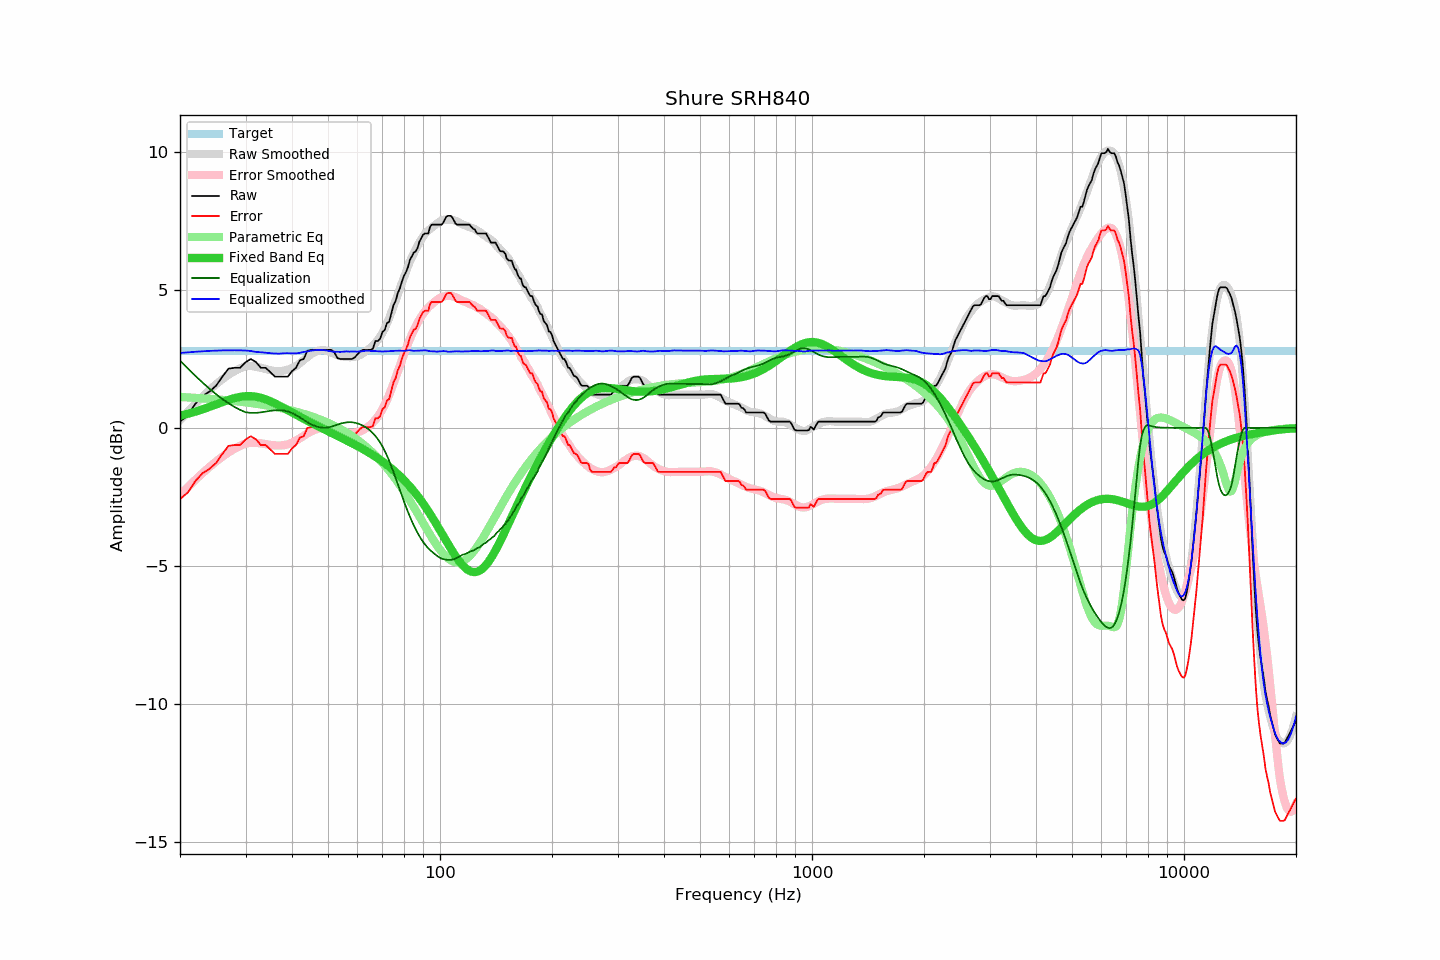

The data file committed next to this chart (first rows):
frequency, raw, error, smoothed, error_smoothed, equalization, parametric_eq, equalized_raw, equalized_smoothed, target
20, 0.23, -2.57, 0.28, -2.44, 2.44, 0.44, 2.66, 2.71, 2.80
21, 0.46, -2.34, 0.59, -2.15, 2.15, 0.51, 2.61, 2.74, 2.80
22, 0.88, -1.92, 0.87, -1.88, 1.88, 0.59, 2.76, 2.76, 2.80
23, 1.16, -1.64, 1.14, -1.64, 1.64, 0.67, 2.80, 2.78, 2.80
24, 1.32, -1.48, 1.37, -1.42, 1.42, 0.76, 2.74, 2.79, 2.80
25, 1.53, -1.27, 1.58, -1.22, 1.22, 0.85, 2.75, 2.80, 2.80
26, 1.86, -0.94, 1.76, -1.04, 1.04, 0.93, 2.90, 2.81, 2.80
27, 2.15, -0.65, 1.92, -0.89, 0.89, 1.01, 3.04, 2.81, 2.80
28, 2.18, -0.62, 2.05, -0.76, 0.76, 1.08, 2.94, 2.81, 2.80
29, 2.18, -0.62, 2.16, -0.65, 0.65, 1.12, 2.83, 2.81, 2.80
30, 2.38, -0.42, 2.24, -0.57, 0.57, 1.15, 2.94, 2.80, 2.80
31, 2.50, -0.30, 2.24, -0.54, 0.54, 1.15, 3.04, 2.79, 2.80
32, 2.39, -0.41, 2.21, -0.54, 0.54, 1.13, 2.93, 2.75, 2.80
33, 2.18, -0.62, 2.18, -0.56, 0.56, 1.09, 2.74, 2.74, 2.80
34, 2.18, -0.62, 2.13, -0.59, 0.59, 1.03, 2.77, 2.72, 2.80
35, 2.02, -0.78, 2.09, -0.62, 0.62, 0.96, 2.63, 2.71, 2.80
36, 1.86, -0.94, 2.06, -0.64, 0.64, 0.89, 2.49, 2.69, 2.80
37, 1.86, -0.94, 2.05, -0.64, 0.64, 0.81, 2.50, 2.69, 2.80
38, 1.86, -0.94, 2.07, -0.63, 0.63, 0.72, 2.49, 2.70, 2.80
39, 1.86, -0.94, 2.11, -0.59, 0.59, 0.64, 2.45, 2.71, 2.80
40, 2.06, -0.74, 2.16, -0.54, 0.54, 0.56, 2.59, 2.70, 2.80
41, 2.18, -0.62, 2.24, -0.46, 0.46, 0.48, 2.64, 2.70, 2.80
42, 2.45, -0.35, 2.34, -0.38, 0.38, 0.40, 2.82, 2.72, 2.80
43, 2.50, -0.30, 2.46, -0.29, 0.29, 0.33, 2.79, 2.75, 2.80
44, 2.80, -0.00, 2.57, -0.21, 0.21, 0.26, 3.00, 2.77, 2.80
45, 2.83, 0.03, 2.67, -0.13, 0.13, 0.19, 2.96, 2.80, 2.80
46, 2.83, 0.03, 2.74, -0.07, 0.07, 0.12, 2.90, 2.82, 2.80
47, 2.83, 0.03, 2.79, -0.03, 0.03, 0.06, 2.86, 2.82, 2.80
48, 2.83, 0.03, 2.81, -0.01, 0.01, -0.00, 2.83, 2.82, 2.80
49, 2.83, 0.03, 2.81, -0.00, 0.00, -0.06, 2.83, 2.81, 2.80
50, 2.83, 0.03, 2.78, -0.01, 0.01, -0.12, 2.84, 2.79, 2.80
51, 2.83, 0.03, 2.73, -0.04, 0.04, -0.18, 2.87, 2.77, 2.80
52, 2.74, -0.06, 2.68, -0.08, 0.08, -0.23, 2.82, 2.76, 2.80
53, 2.53, -0.27, 2.64, -0.12, 0.12, -0.29, 2.65, 2.76, 2.80
54, 2.50, -0.30, 2.60, -0.15, 0.15, -0.34, 2.65, 2.75, 2.80
55, 2.50, -0.30, 2.58, -0.18, 0.18, -0.39, 2.68, 2.76, 2.80
56, 2.50, -0.30, 2.57, -0.20, 0.20, -0.45, 2.69, 2.77, 2.80
57, 2.50, -0.30, 2.56, -0.20, 0.20, -0.50, 2.70, 2.76, 2.80
58, 2.50, -0.30, 2.56, -0.20, 0.20, -0.55, 2.70, 2.77, 2.80
59, 2.56, -0.24, 2.58, -0.19, 0.19, -0.61, 2.74, 2.77, 2.80
60, 2.67, -0.13, 2.60, -0.16, 0.16, -0.66, 2.83, 2.76, 2.80
61, 2.77, -0.03, 2.64, -0.13, 0.13, -0.71, 2.89, 2.77, 2.80
62, 2.83, 0.03, 2.70, -0.08, 0.08, -0.77, 2.91, 2.78, 2.80
63, 2.83, 0.03, 2.77, -0.03, 0.03, -0.82, 2.85, 2.80, 2.80
64, 2.83, 0.03, 2.83, 0.03, -0.03, -0.88, 2.79, 2.80, 2.80
65, 2.83, 0.03, 2.90, 0.11, -0.11, -0.93, 2.72, 2.79, 2.80
66, 2.87, 0.07, 2.98, 0.19, -0.19, -0.99, 2.67, 2.79, 2.80
67, 3.15, 0.35, 3.07, 0.29, -0.29, -1.04, 2.85, 2.78, 2.80
68, 3.15, 0.35, 3.18, 0.40, -0.40, -1.10, 2.74, 2.78, 2.80
69, 3.23, 0.43, 3.30, 0.53, -0.53, -1.16, 2.70, 2.77, 2.80
70, 3.48, 0.68, 3.44, 0.67, -0.67, -1.22, 2.80, 2.77, 2.80
71, 3.55, 0.75, 3.60, 0.83, -0.83, -1.28, 2.72, 2.77, 2.80
72, 3.80, 1.00, 3.78, 1.01, -1.01, -1.34, 2.79, 2.78, 2.80
73, 3.85, 1.05, 3.98, 1.20, -1.20, -1.41, 2.65, 2.78, 2.80
74, 4.16, 1.36, 4.18, 1.40, -1.40, -1.47, 2.76, 2.78, 2.80
75, 4.46, 1.66, 4.40, 1.61, -1.61, -1.54, 2.85, 2.79, 2.80
76, 4.61, 1.81, 4.62, 1.82, -1.82, -1.60, 2.78, 2.80, 2.80
77, 4.89, 2.09, 4.83, 2.04, -2.04, -1.67, 2.85, 2.80, 2.80
78, 5.06, 2.26, 5.05, 2.25, -2.25, -1.75, 2.80, 2.80, 2.80
79, 5.31, 2.51, 5.26, 2.46, -2.46, -1.82, 2.84, 2.80, 2.80
... 553 more rows
